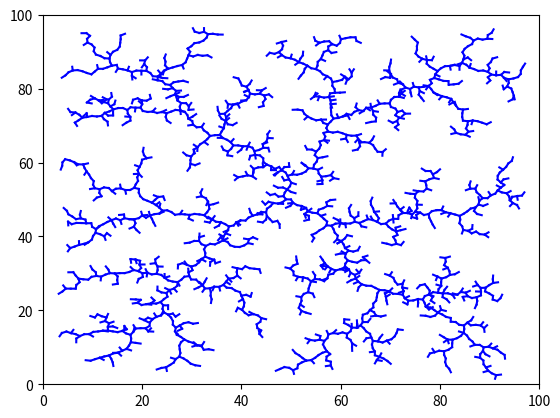

The matplotlib source for this figure:
import matplotlib.pyplot as plt
import numpy as np
import math

class RRT:
    """Implementing the Rapidly-Exploring Random Tree algorithm"""

    def __init__(self, q_init, iterations):
        self.q_init = q_init
        self.iterations = iterations
        self.delta = 1
        self.domain = 100
        self.q_list = [q_init]
    
    def generate_random_config(self):
        """Generate a random position in the 100x100 domain"""
        self.q_rand = [self.domain * np.random.rand(), self.domain * np.random.rand()]
        return self.q_rand

    def find_nearest_vertex(self):
        """Find the nearest vertex from a random position in q_list"""
        dist_list = []
        random_vertex = self.generate_random_config()
        for vertex in self.q_list:
            distance = math.dist(vertex, random_vertex)
            dist_list.append(distance)
        nearest_dist = min(dist_list)
        nearest_index = dist_list.index(nearest_dist)
        self.q_near = self.q_list[nearest_index]
        return self.q_near

    def generate_new_config(self):
        """Generate a new vertex"""
        distance = math.dist(self.q_rand, self.q_near)
        x_diff = self.q_rand[0] - self.q_near[0]
        y_diff = self.q_rand[1] - self.q_near[1]
        q_new_x = self.q_near[0] + (self.delta / distance) * x_diff
        q_new_y = self.q_near[1] + (self.delta / distance) * y_diff
        self.q_new = [q_new_x, q_new_y]
        return self.q_new

    def plot_result(self):
        """Plot the tree"""
        f, ax = plt.subplots()
        ax.set_xlim(0, 100)
        ax.set_ylim(0, 100)
        for iteration in range(self.iterations):
            q_near = self.find_nearest_vertex()
            q_new = self.generate_new_config()
            self.q_list.append(q_new)
            x = [q_near[0], q_new[0]]
            y = [q_near[1], q_new[1]]
            ax.plot(x, y, color='blue')
        plt.show()
    
def main():
    rrt = RRT([50, 50], 2000)
    rrt.plot_result()

if __name__ == "__main__":
    main()